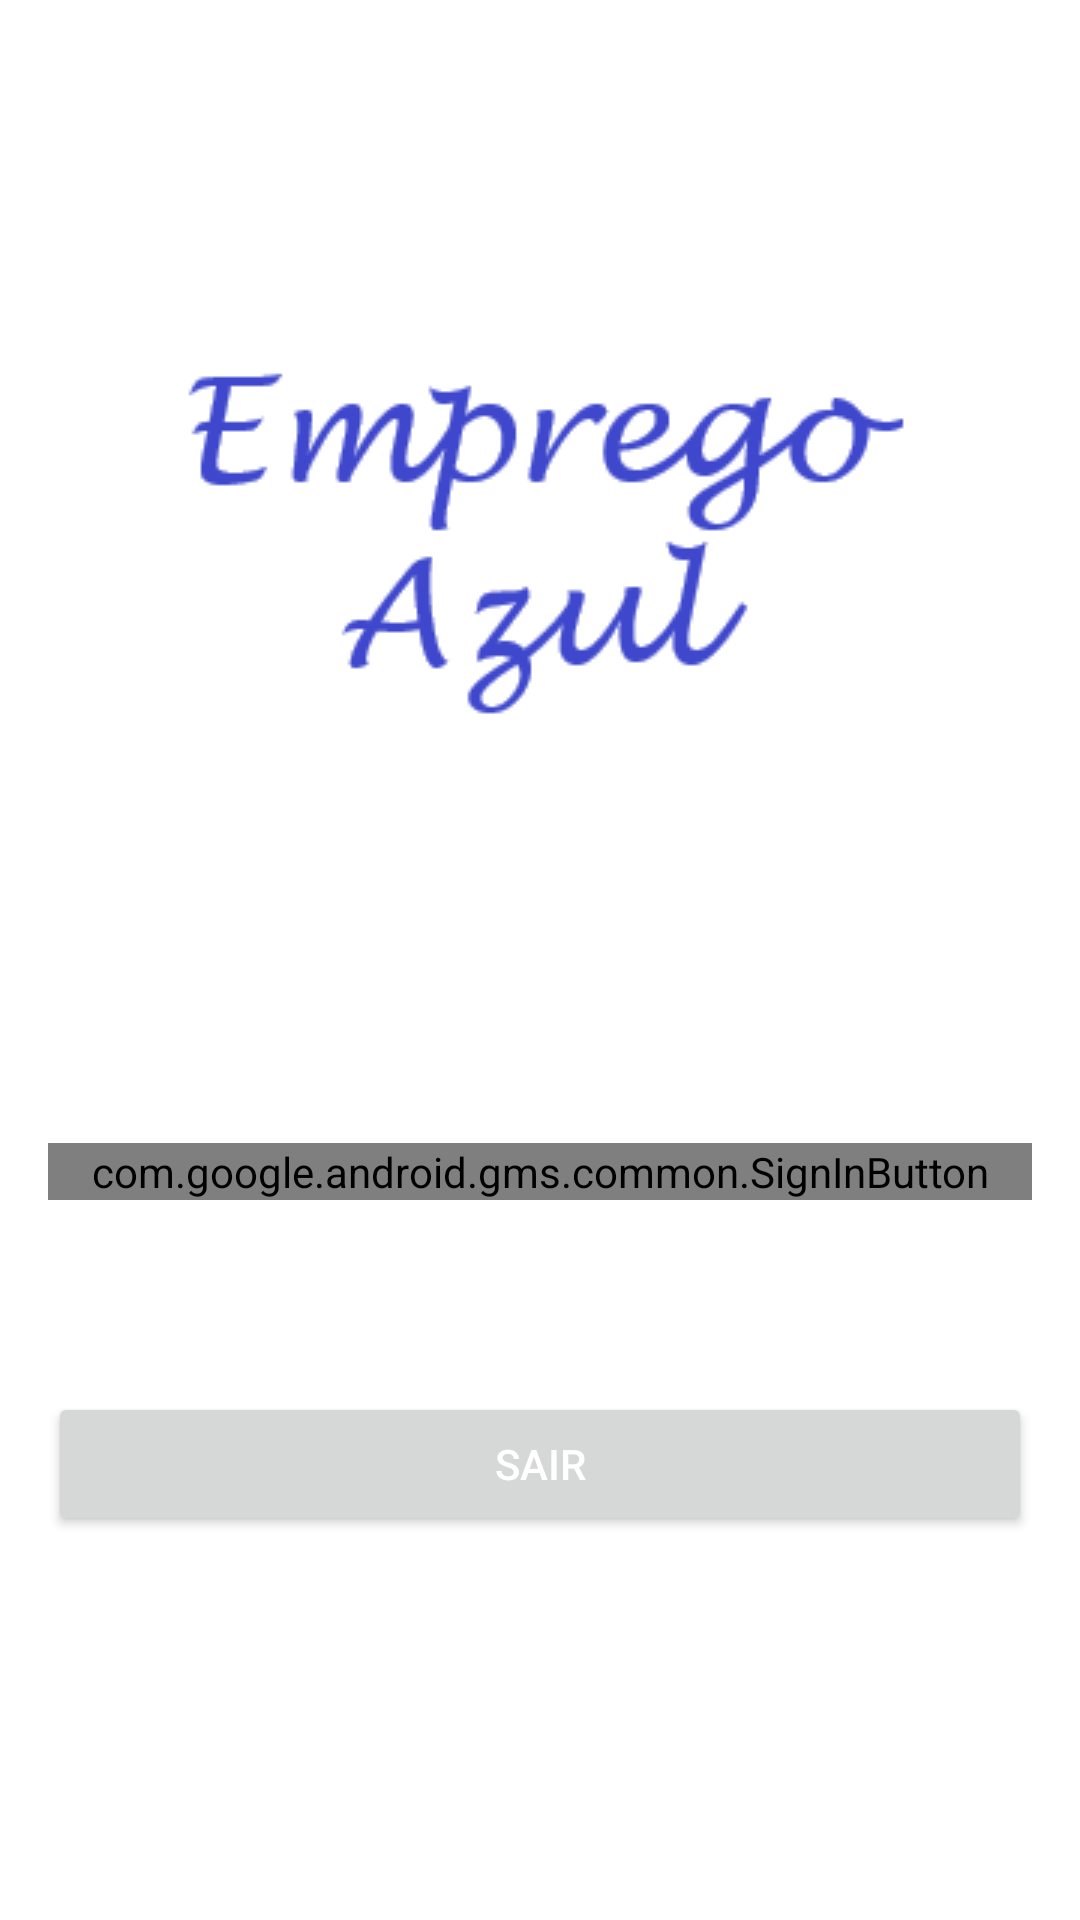

Layout XML and referenced resources for this Android screen:
<!-- AndroidManifest.xml: application theme Theme.EmpregoAzul -->
<!-- res/layout/activity_login.xml -->
<?xml version="1.0" encoding="utf-8"?>
<androidx.constraintlayout.widget.ConstraintLayout xmlns:android="http://schemas.android.com/apk/res/android"
    xmlns:app="http://schemas.android.com/apk/res-auto"
    xmlns:tools="http://schemas.android.com/tools"
    android:layout_width="match_parent"
    android:layout_height="match_parent"
    tools:context=".login.LoginActivity">

    <com.google.android.gms.common.SignInButton
        android:id="@+id/signInButton"
        android:layout_width="match_parent"
        android:layout_height="wrap_content"
        android:layout_marginStart="16dp"
        android:layout_marginEnd="16dp"
        android:layout_marginBottom="64dp"
        app:layout_constraintBottom_toTopOf="@+id/btn_logout"
        app:layout_constraintEnd_toEndOf="parent"
        app:layout_constraintStart_toStartOf="parent" />

    <Button
        android:id="@+id/btn_logout"
        android:layout_width="match_parent"
        android:layout_height="wrap_content"
        android:layout_marginStart="16dp"
        android:layout_marginEnd="16dp"
        android:layout_marginBottom="128dp"
        android:text="SAIR"
        android:textColor="@color/white"
        app:layout_constraintBottom_toBottomOf="parent"
        app:layout_constraintEnd_toEndOf="parent"
        app:layout_constraintStart_toStartOf="parent" />

    <ImageView
        android:id="@+id/imageView"
        android:layout_width="wrap_content"
        android:layout_height="wrap_content"
        app:layout_constraintBottom_toTopOf="@+id/signInButton"
        app:layout_constraintEnd_toEndOf="parent"
        app:layout_constraintStart_toStartOf="parent"
        app:layout_constraintTop_toTopOf="parent"
        app:srcCompat="@drawable/logo_1" />

</androidx.constraintlayout.widget.ConstraintLayout>
<!-- resources referenced by this layout -->
<resources>
  <color name="white">#FFFFFF</color>
  <!-- drawable logo_1: png bitmap (drawable, 8369 bytes) -->
  <style name="Theme.EmpregoAzul" parent="Theme.MaterialComponents.DayNight.NoActionBar">
          <item name="windowActionBar">false</item>
          
          <item name="colorPrimary">@color/primaryDarkColor</item>
          <item name="colorPrimaryVariant">@color/primaryDarkColor</item>
          <item name="colorOnPrimary">@color/primaryDarkColor</item>
          
          <item name="colorSecondary">@color/secondaryColor</item>
          <item name="colorSecondaryVariant">@color/secondaryLightColor</item>
          <item name="colorOnSecondary">@color/secondaryDarkColor</item>
          
          <item name="android:statusBarColor" tools:targetApi="l">?attr/colorPrimaryVariant</item>
          
          <item name="android:navigationBarColor">@color/primaryDarkColor</item>
      </style>
  <color name="primaryDarkColor">#003c8f</color>
  <color name="secondaryColor">#3F51B5</color>
  <color name="secondaryLightColor">#4f83cc</color>
  <color name="secondaryDarkColor">#002f6c</color>
</resources>
